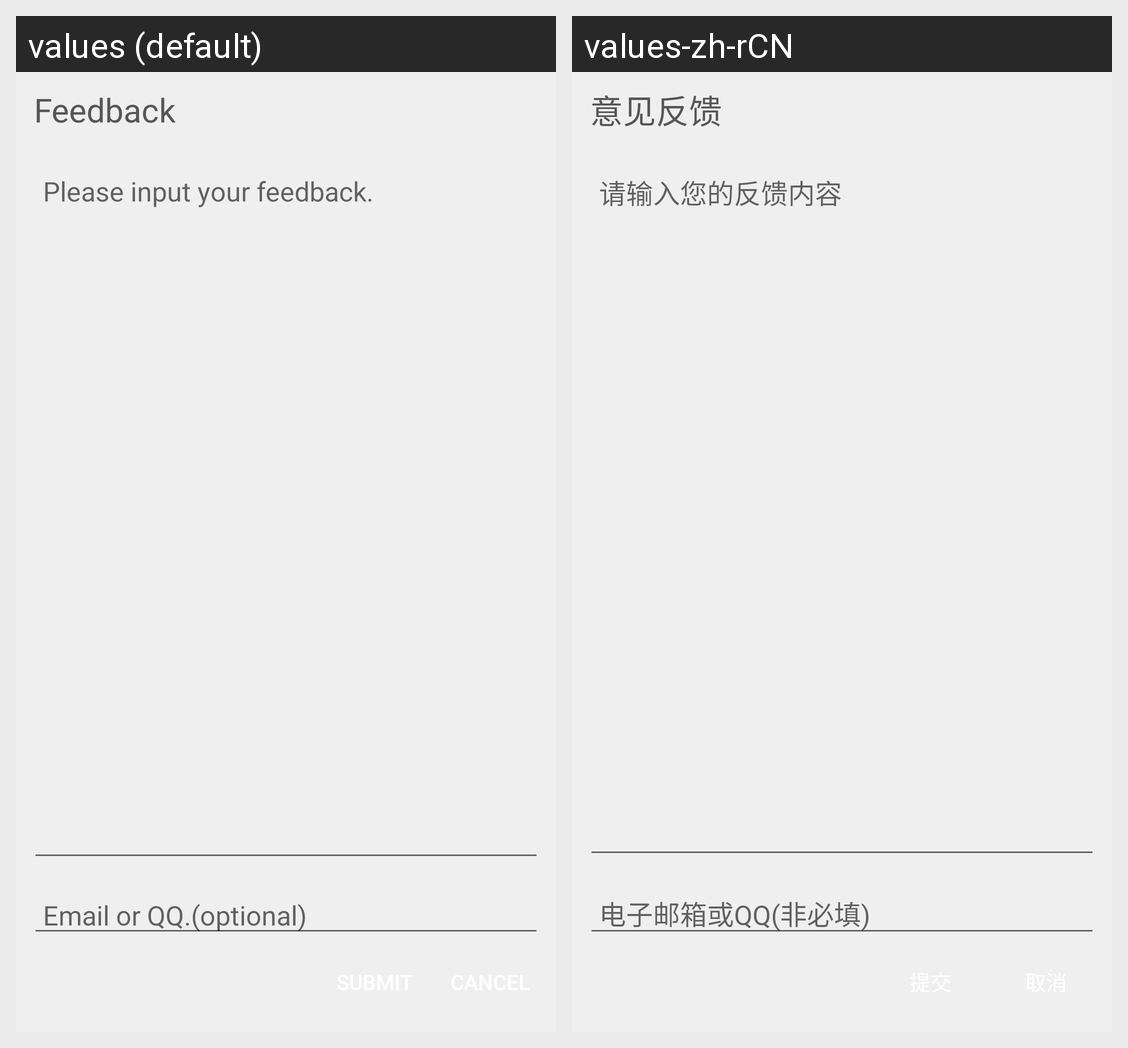

This grid shows one Android layout under two languages. Give, for every string resource on the screen, its name, the default text and each shown locale's text.
Android screen res/layout/gfan_send_feedback.xml rendered under 2 locales, left to right: values (default), values-zh-rCN. Device: Nexus 5 (rendered at 1080×1920; each locale shown at half size, 540×960, under a caption strip naming it); theme Theme.MaterialComponents.DayNight.NoActionBar.
Strings drawn on this screen, with the default value and each locale's value (text and hints the layout hard-codes, and strings that could not be matched under every locale, appear in the picture but are not listed):

TCFeedbackTitle
  values: Feedback
  values-zh-rCN: 意见反馈

TCEmptyFbNotAllowed
  values: Please input your feedback.
  values-zh-rCN: 请输入您的反馈内容

TCFeedbackContactHint
  values: Email or QQ.(optional)
  values-zh-rCN: 电子邮箱或QQ(非必填)
